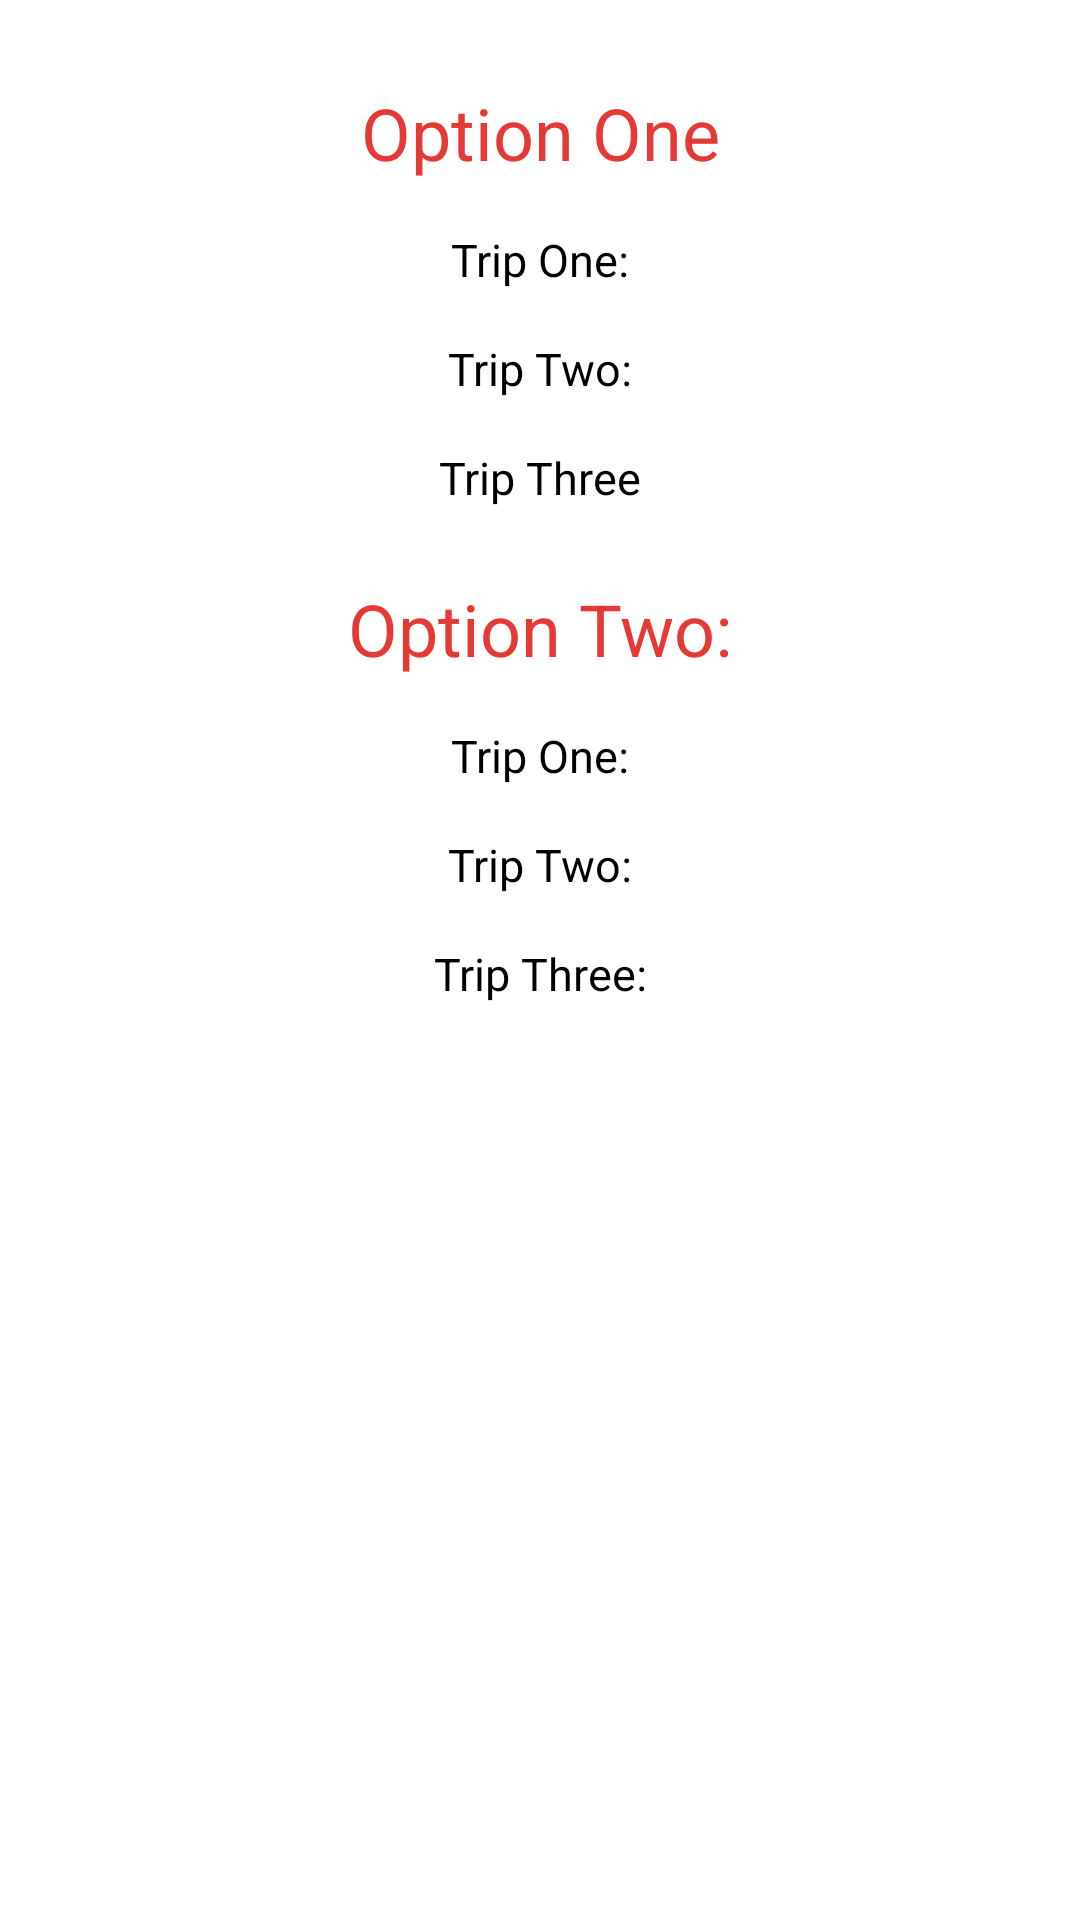

Android layout source for this screen:
<!-- AndroidManifest.xml: application theme Theme.RoadTrip_FWandDP -->
<!-- res/layout/activity_trip_one.xml -->
<?xml version="1.0" encoding="utf-8"?>
<androidx.constraintlayout.widget.ConstraintLayout xmlns:android="http://schemas.android.com/apk/res/android"
    xmlns:app="http://schemas.android.com/apk/res-auto"
    xmlns:tools="http://schemas.android.com/tools"
    android:layout_width="match_parent"
    android:layout_height="match_parent"
    tools:context=".TripOptionActivity">

    <TextView
        android:id="@+id/opt2Trip2_txt"
        android:layout_width="wrap_content"
        android:layout_height="wrap_content"
        android:layout_marginTop="16dp"
        android:textSize="15sp"
        android:textColor="@color/black"
        android:text="Trip Two:"
        app:layout_constraintEnd_toEndOf="parent"
        app:layout_constraintStart_toStartOf="parent"
        app:layout_constraintTop_toBottomOf="@+id/opt2Trip1_txt" />

    <TextView
        android:id="@+id/opt2Trip1_txt"
        android:layout_width="wrap_content"
        android:layout_height="wrap_content"
        android:layout_marginTop="16dp"
        android:textSize="15sp"
        android:textColor="@color/black"
        android:text="Trip One:"
        app:layout_constraintEnd_toEndOf="parent"
        app:layout_constraintStart_toStartOf="parent"
        app:layout_constraintTop_toBottomOf="@+id/OptionTwo" />

    <TextView
        android:id="@+id/option1"
        android:layout_width="wrap_content"
        android:layout_height="wrap_content"
        android:layout_marginTop="28dp"
        android:textSize="24sp"
        android:textColor="#E53935"
        android:text="Option One"
        app:layout_constraintEnd_toEndOf="parent"
        app:layout_constraintStart_toStartOf="parent"
        app:layout_constraintTop_toTopOf="parent" />

    <TextView
        android:id="@+id/opt1Trip1_txt"
        android:layout_width="wrap_content"
        android:layout_height="wrap_content"
        android:layout_marginTop="16dp"
        android:textSize="15sp"
        android:textColor="@color/black"
        android:text="Trip One:"
        app:layout_constraintEnd_toEndOf="parent"
        app:layout_constraintStart_toStartOf="parent"
        app:layout_constraintTop_toBottomOf="@+id/option1" />

    <TextView
        android:id="@+id/opt1Trip2_txt"
        android:layout_width="wrap_content"
        android:layout_height="wrap_content"
        android:layout_marginTop="16dp"
        android:textSize="15sp"
        android:textColor="@color/black"
        android:text="Trip Two:"
        app:layout_constraintEnd_toEndOf="parent"
        app:layout_constraintStart_toStartOf="parent"
        app:layout_constraintTop_toBottomOf="@+id/opt1Trip1_txt" />

    <TextView
        android:id="@+id/opt1Trip3_txt"
        android:layout_width="wrap_content"
        android:layout_height="wrap_content"
        android:layout_marginTop="16dp"
        android:textSize="15sp"
        android:textColor="@color/black"
        android:text="Trip Three"
        app:layout_constraintEnd_toEndOf="parent"
        app:layout_constraintStart_toStartOf="parent"
        app:layout_constraintTop_toBottomOf="@+id/opt1Trip2_txt" />

    <TextView
        android:id="@+id/OptionTwo"
        android:layout_width="wrap_content"
        android:layout_height="wrap_content"
        android:layout_marginTop="24dp"
        android:textSize="24sp"
        android:textColor="#E53935"
        android:text="Option Two:"
        app:layout_constraintEnd_toEndOf="parent"
        app:layout_constraintStart_toStartOf="parent"
        app:layout_constraintTop_toBottomOf="@+id/opt1Trip3_txt" />

    <TextView
        android:id="@+id/opt2Trip3_txt"
        android:layout_width="wrap_content"
        android:layout_height="wrap_content"
        android:layout_marginTop="16dp"
        android:textSize="15sp"
        android:textColor="@color/black"
        android:text="Trip Three:"
        app:layout_constraintEnd_toEndOf="parent"
        app:layout_constraintStart_toStartOf="parent"
        app:layout_constraintTop_toBottomOf="@+id/opt2Trip2_txt" />
</androidx.constraintlayout.widget.ConstraintLayout>
<!-- resources referenced by this layout -->
<resources>
  <style name="Theme.RoadTrip_FWandDP" parent="Theme.MaterialComponents.DayNight.DarkActionBar">
          
          <item name="colorPrimary">@color/purple_500</item>
          <item name="colorPrimaryVariant">@color/purple_700</item>
          <item name="colorOnPrimary">@color/white</item>
          
          <item name="colorSecondary">@color/teal_200</item>
          <item name="colorSecondaryVariant">@color/teal_700</item>
          <item name="colorOnSecondary">@color/black</item>
          
          <item name="android:statusBarColor" tools:targetApi="l">?attr/colorPrimaryVariant</item>
          
      </style>
  <!-- not gathered from this repository: default colours our renderer supplied (Android Studio template values) -->
  <color name="purple_500">#FF6200EE</color>
  <color name="purple_700">#FF3700B3</color>
  <color name="teal_200">#FF03DAC5</color>
  <color name="teal_700">#FF018786</color>
  <color name="black">#FF000000</color>
  <color name="white">#FFFFFFFF</color>
</resources>
